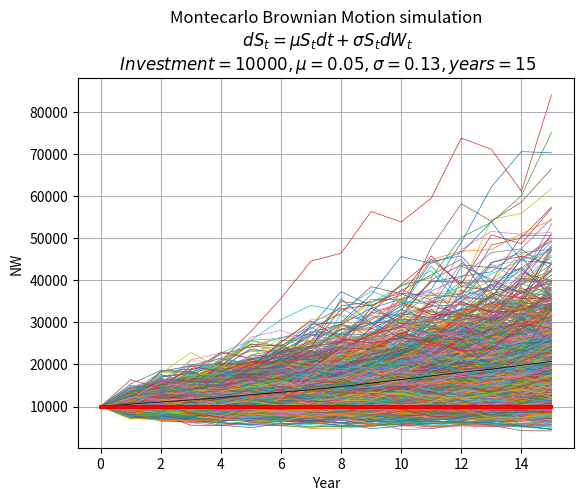
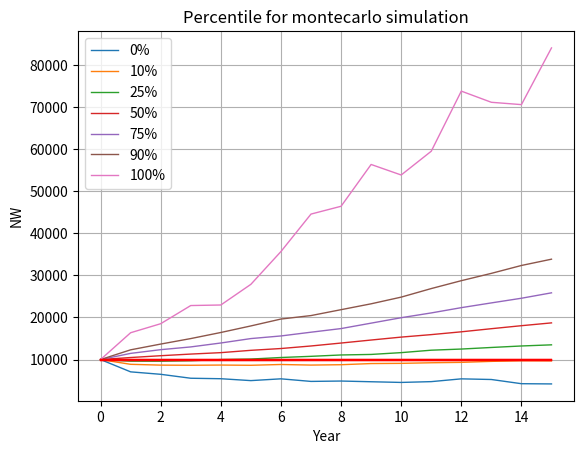
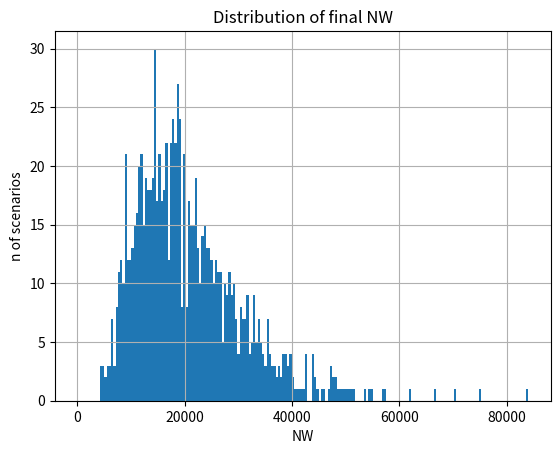

These charts were generated, in order, by the following Python code:
import matplotlib.pyplot as plt
import numpy as np
import statistics as st

def montecarlo_simulation(S0, pac, mu, sigma, n, m):
    # steps
    dt = 1

    # simulation with brownian motion
    St = np.exp(
    (mu - sigma ** 2 / 2) * dt
    + sigma * np.random.normal(0, np.sqrt(dt), size=(m,n)).T
    )

    # add initial value to the simulation
    St = np.vstack([np.full(m, S0), St])
    acc = [S0]

    # portfolio cumulative product and addition of the periodic capital
    for i in range(1, n+1):
        St[i] = St[i-1] * St[i] + pac
        acc.append(acc[i-1]+pac)

    # mean and percentiles portfolio values
    mean_port = np.mean(St, axis=1)
    percentiles_port = np.percentile(St, [0, 10, 25, 50, 75, 90, 100], axis=1).T

    print("The mean value of the simulation is: ", round(np.mean(St[-1])))
    print("The minimum value of the simulation is: ", round(min(St[-1])))
    print("The 10% percentile value of the simulation is: ", round(percentiles_port[-1][1]))
    print("The 25% percentile value of the simulation is: ", round(percentiles_port[-1][2]))
    print("The median value of the simulation is: ", round(np.median(St[-1])))
    print("The 75% percentile value of the simulation is: ", round(percentiles_port[-1][4]))
    print("The 90% percentile value of the simulation is: ", round(percentiles_port[-1][5]))
    print("The maximum value of the simulation is: ", round(max(St[-1])))

    # define time intervals
    time = np.linspace(0,n,n+1)
    acc = np.array(acc)

    tt = np.full(shape=(m,n+1), fill_value=time).T
    ttt = np.full(shape=(len(percentiles_port[0]),n+1), fill_value=time).T

    # plot of the simulation
    plt.plot(tt, St, mean_port, 'k-', linewidth=.5)
    plt.plot(tt, acc, 'r', label='Invested capital')
    plt.grid()
    plt.xlabel("Year")
    plt.ylabel("NW")
    plt.title(
        "Montecarlo Brownian Motion simulation\n $dS_t = \mu S_t dt + \sigma S_t dW_t$\n $Investment = {0}, \mu = {1}, \sigma = {2}, years = {3}$".format(S0, mu, sigma, n)
    )
    plt.show()

    # plot of the percentiles of the simulation
    plt.plot(ttt, percentiles_port, linewidth=1, label=['0%', '10%', '25%', '50%', '75%', '90%', '100%'])
    plt.grid()
    plt.plot(ttt, acc, 'r')
    plt.xlabel("Year")
    plt.ylabel("NW")
    plt.title(
        "Percentile for montecarlo simulation"
    )
    plt.legend()
    plt.show()

    # histogram of the final NW
    plt.hist(St[-1],bins=round(m/5),range=(0,max(St[-1])))
    plt.grid()
    plt.xlabel("NW")
    plt.ylabel("n of scenarios")
    plt.title(
        "Distribution of final NW"
    )
    plt.show()

# parameters
initial_investment = 10000
periodical_investment = 0
interest_rate = 0.05
volatility = 0.13
years = 15
simulations = 1000

montecarlo_simulation(initial_investment, 
                      periodical_investment, 
                      interest_rate, 
                      volatility,
                      years,
                      simulations)
